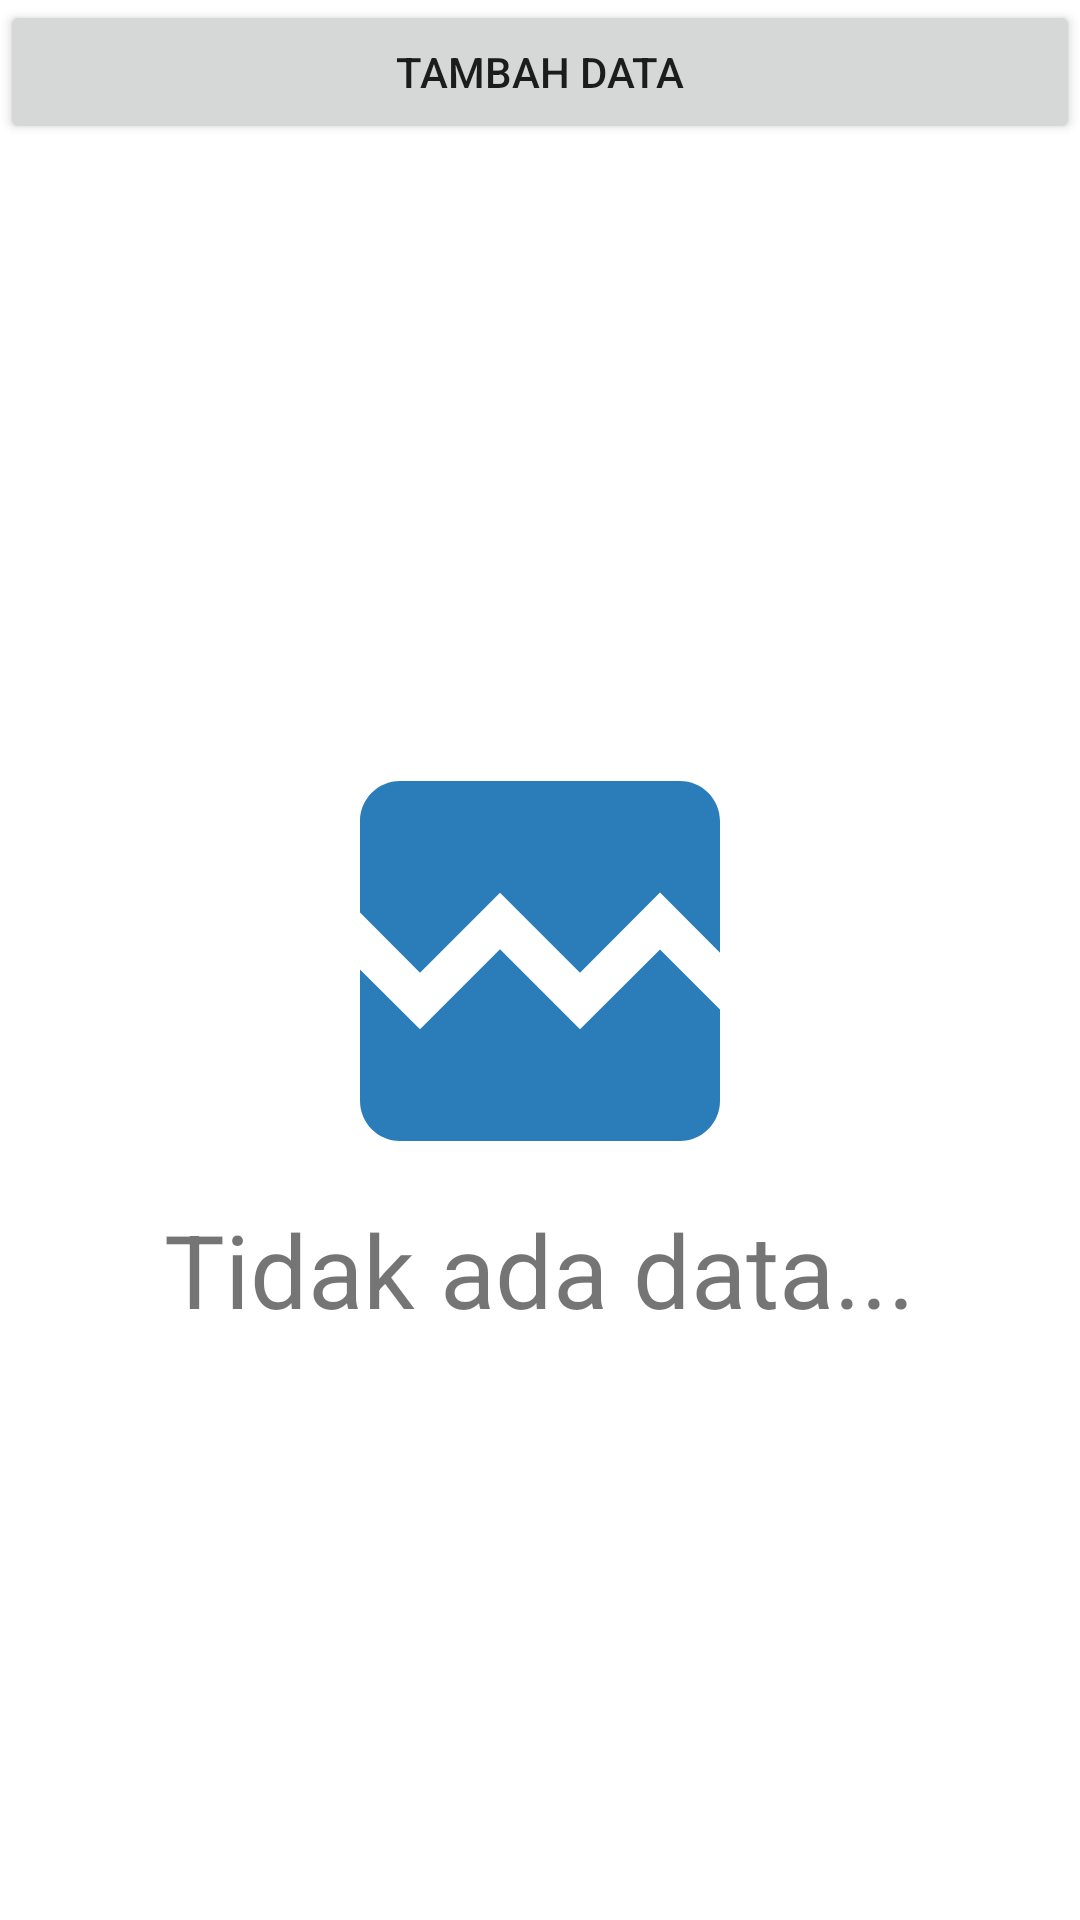

Here is an Android app screen rendered from its layout file. Give the layout XML and the strings, colors and styles it references.
<!-- AndroidManifest.xml: application theme Theme.UAS_DPM_2011500085 -->
<!-- res/layout/activity_main.xml -->
<?xml version="1.0" encoding="utf-8"?>
<LinearLayout xmlns:android="http://schemas.android.com/apk/res/android"
    xmlns:app="http://schemas.android.com/apk/res-auto"
    xmlns:tools="http://schemas.android.com/tools"
    android:layout_width="match_parent"
    android:layout_height="match_parent"
    android:orientation="vertical"
    tools:context=".MainActivity">

    <Button
        android:id="@+id/btnTambah"
        android:layout_width="match_parent"
        android:layout_height="wrap_content"
        android:text="Tambah Data" />


    <LinearLayout
        android:id="@+id/linTidakAda"
        android:layout_width="match_parent"
        android:layout_height="590dp"
        android:gravity="center"
        android:orientation="vertical"
        android:visibility="visible">

        <ImageView
            android:id="@+id/imageView"
            android:layout_width="171dp"
            android:layout_height="160dp"
            android:visibility="visible"
            app:srcCompat="@drawable/ic_baseline_broken_image_24" />

        <TextView
            android:layout_width="wrap_content"
            android:layout_height="wrap_content"
            android:text="Tidak ada data..."
            android:textSize="34sp" />

    </LinearLayout>

    <ListView
        android:id="@+id/lvMataKuliah"
        android:layout_width="match_parent"
        android:layout_height="590dp" >

    </ListView>

</LinearLayout>
<!-- resources referenced by this layout -->
<resources>
  <!-- drawable ic_baseline_broken_image_24 (drawable) -->
  <vector android:height="24dp" android:tint="#2B7DBA"
      android:viewportHeight="24" android:viewportWidth="24"
      android:width="24dp" xmlns:android="http://schemas.android.com/apk/res/android">
      <path android:fillColor="@android:color/white" android:pathData="M21,5v6.59l-3,-3.01 -4,4.01 -4,-4 -4,4 -3,-3.01L3,5c0,-1.1 0.9,-2 2,-2h14c1.1,0 2,0.9 2,2zM18,11.42l3,3.01L21,19c0,1.1 -0.9,2 -2,2L5,21c-1.1,0 -2,-0.9 -2,-2v-6.58l3,2.99 4,-4 4,4 4,-3.99z"/>
  </vector>
  <style name="Theme.UAS_DPM_2011500085" parent="Theme.MaterialComponents.DayNight.DarkActionBar">
          
          <item name="colorPrimary">@color/purple_500</item>
          <item name="colorPrimaryVariant">@color/purple_700</item>
          <item name="colorOnPrimary">@color/white</item>
          
          <item name="colorSecondary">@color/teal_200</item>
          <item name="colorSecondaryVariant">@color/teal_700</item>
          <item name="colorOnSecondary">@color/black</item>
          
          <item name="android:statusBarColor" tools:targetApi="l">?attr/colorPrimaryVariant</item>
          
      </style>
  <!-- not gathered from this repository: default colours our renderer supplied (Android Studio template values) -->
  <color name="purple_500">#FF6200EE</color>
  <color name="purple_700">#FF3700B3</color>
  <color name="teal_200">#FF03DAC5</color>
  <color name="teal_700">#FF018786</color>
  <color name="black">#FF000000</color>
  <color name="white">#FFFFFFFF</color>
</resources>
